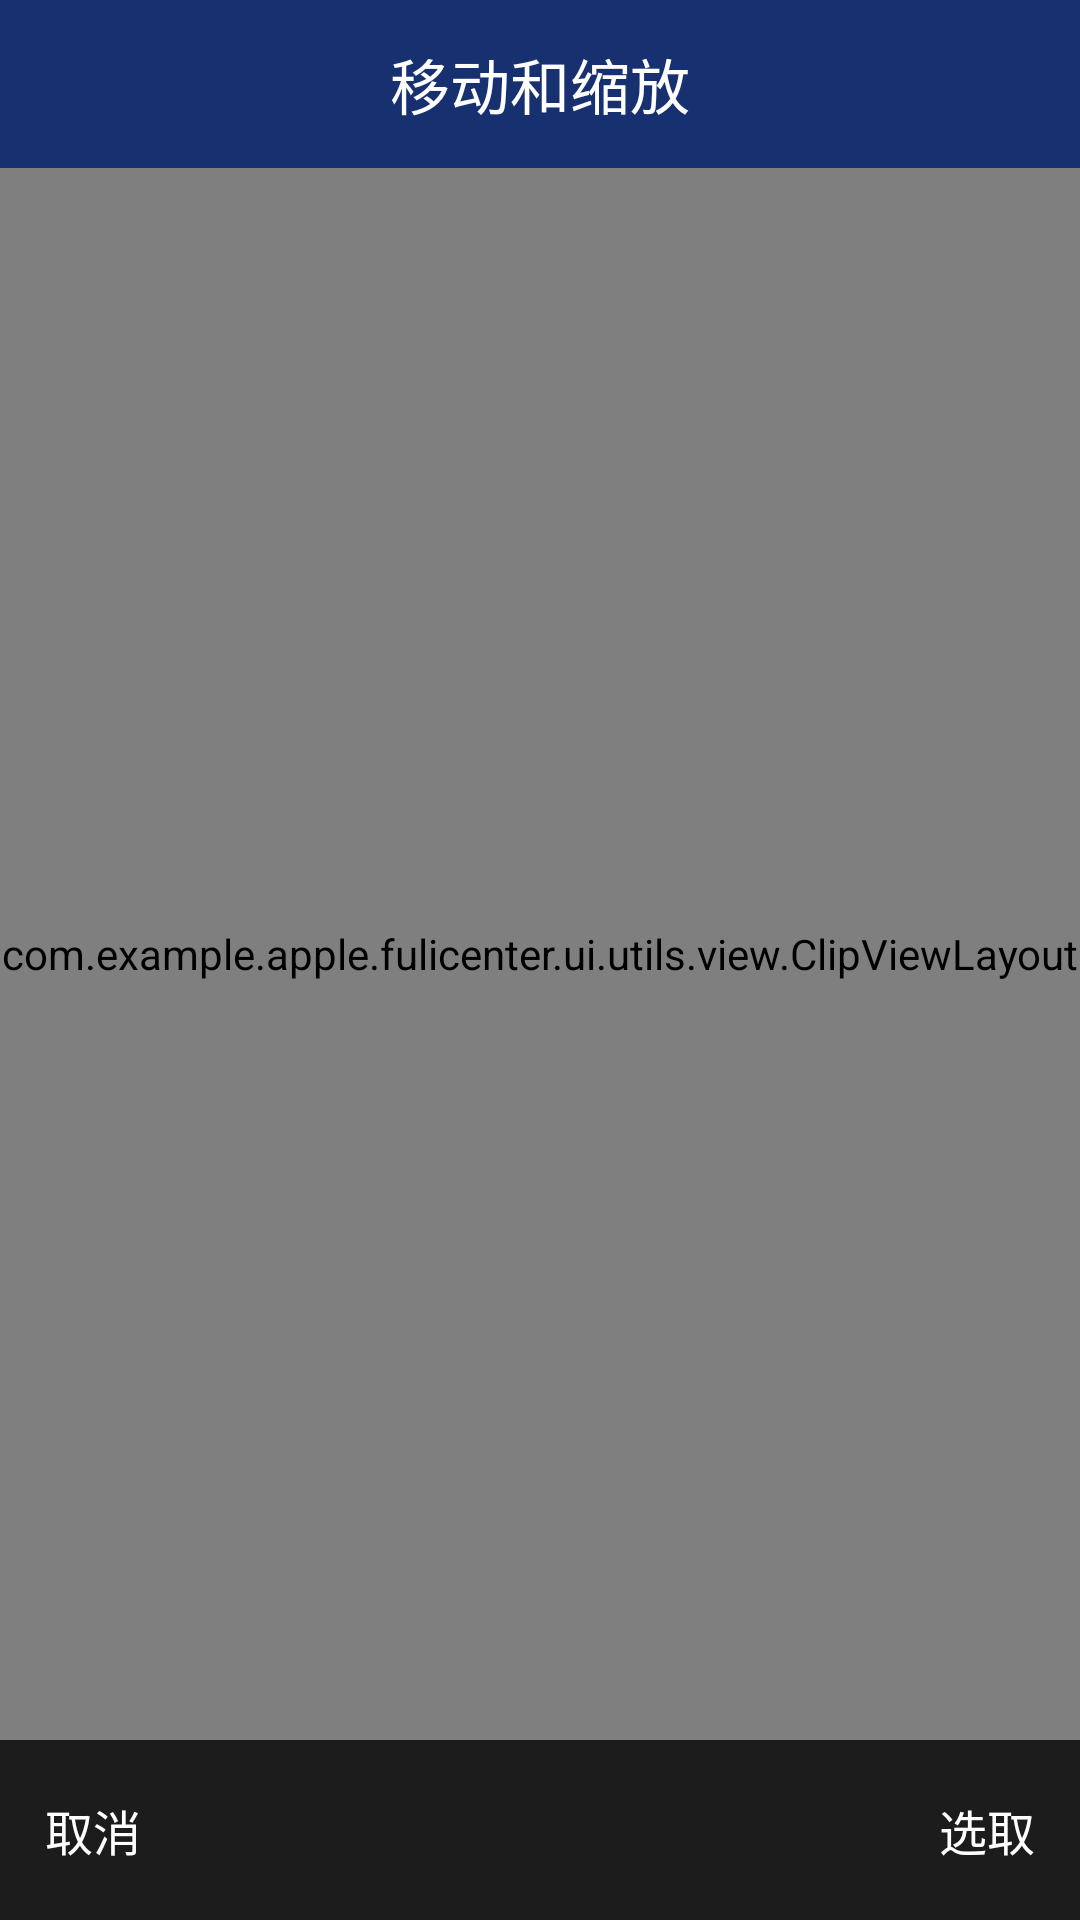

Reconstruct the res/layout file that produces this screen, plus the resources it refers to.
<!-- AndroidManifest.xml: application theme AppTheme -->
<!-- res/layout/activity_clip_image.xml -->
<?xml version="1.0" encoding="utf-8"?>
<LinearLayout xmlns:android="http://schemas.android.com/apk/res/android"
    xmlns:app="http://schemas.android.com/apk/res-auto"
    android:layout_width="match_parent"
    android:layout_height="match_parent"
    android:background="@android:color/black"
    android:orientation="vertical">

    <RelativeLayout
        android:layout_width="match_parent"
        android:layout_height="?attr/actionBarSize"
        android:background="#173070">

        <ImageView
            android:id="@+id/iv_back"
            android:layout_width="wrap_content"
            android:layout_height="match_parent"
            android:layout_gravity="center_vertical"
            android:src="@drawable/btn_back_white" />

        <TextView
            android:id="@+id/stock_name"
            android:layout_width="wrap_content"
            android:layout_height="match_parent"
            android:layout_centerInParent="true"
            android:gravity="center"
            android:text="移动和缩放"
            android:textColor="#ffffff"
            android:textSize="20sp" />

    </RelativeLayout>

    
    <com.example.apple.fulicenter.ui.utils.view.ClipViewLayout
        android:id="@+id/clipViewLayout1"
        android:layout_width="match_parent"
        android:layout_height="0dp"
        android:layout_weight="1"
        app:clipBorderWidth="2dp"
        app:clipType="circle"
        app:mHorizontalPadding="30dp" />

    
    <com.example.apple.fulicenter.ui.utils.view.ClipViewLayout
        android:id="@+id/clipViewLayout2"
        android:layout_width="match_parent"
        android:layout_height="0dp"
        android:layout_weight="1"
        app:clipBorderWidth="2dp"
        app:clipType="rectangle"
        app:mHorizontalPadding="30dp"
        android:visibility="gone"
        />

    <RelativeLayout
        android:id="@+id/bottom"
        android:layout_width="match_parent"
        android:layout_height="60dp"
        android:background="#1C1C1C">

        <TextView
            android:id="@+id/btn_cancel"
            android:layout_width="80dp"
            android:layout_height="match_parent"
            android:layout_alignParentLeft="true"
            android:layout_alignParentStart="true"
            android:layout_alignTop="@+id/bt_ok"
            android:gravity="center_vertical|start"
            android:paddingEnd="0dp"
            android:paddingLeft="15dp"
            android:paddingRight="0dp"
            android:paddingStart="15dp"
            android:text="取消"
            android:textColor="#ffffff"
            android:textSize="16sp" />

        <TextView
            android:id="@+id/bt_ok"
            android:layout_width="80dp"
            android:layout_height="match_parent"
            android:layout_alignParentEnd="true"
            android:layout_alignParentRight="true"
            android:layout_centerVertical="true"
            android:gravity="center_vertical|end"
            android:paddingEnd="15dp"
            android:paddingLeft="0dp"
            android:paddingRight="15dp"
            android:paddingStart="0dp"
            android:text="选取"
            android:textColor="#ffffff"
            android:textSize="16sp" />
    </RelativeLayout>


</LinearLayout>
<!-- resources referenced by this layout -->
<resources>
  <style name="AppTheme" parent="Theme.AppCompat.Light.DarkActionBar">
          
          <item name="colorPrimary">@color/colorPrimary</item>
          <item name="colorPrimaryDark">@color/colorPrimaryDark</item>
          <item name="colorAccent">@color/colorAccent</item>
          <item name="android:windowBackground">@color/windows_color</item>
          <item name="windowActionBar">false</item>
          <item name="windowActionModeOverlay">true</item>
          <item name="windowNoTitle">true</item>
          <item name="android:windowIsTranslucent">true</item>
          <item name="android:windowAnimationStyle">@style/AnimFade2</item>
      </style>
  <!-- not gathered from this repository: default colours our renderer supplied (Android Studio template values) -->
  <color name="colorPrimary">#FF6200EE</color>
  <color name="colorPrimaryDark">#FF3700B3</color>
  <color name="colorAccent">#FF03DAC5</color>
</resources>
